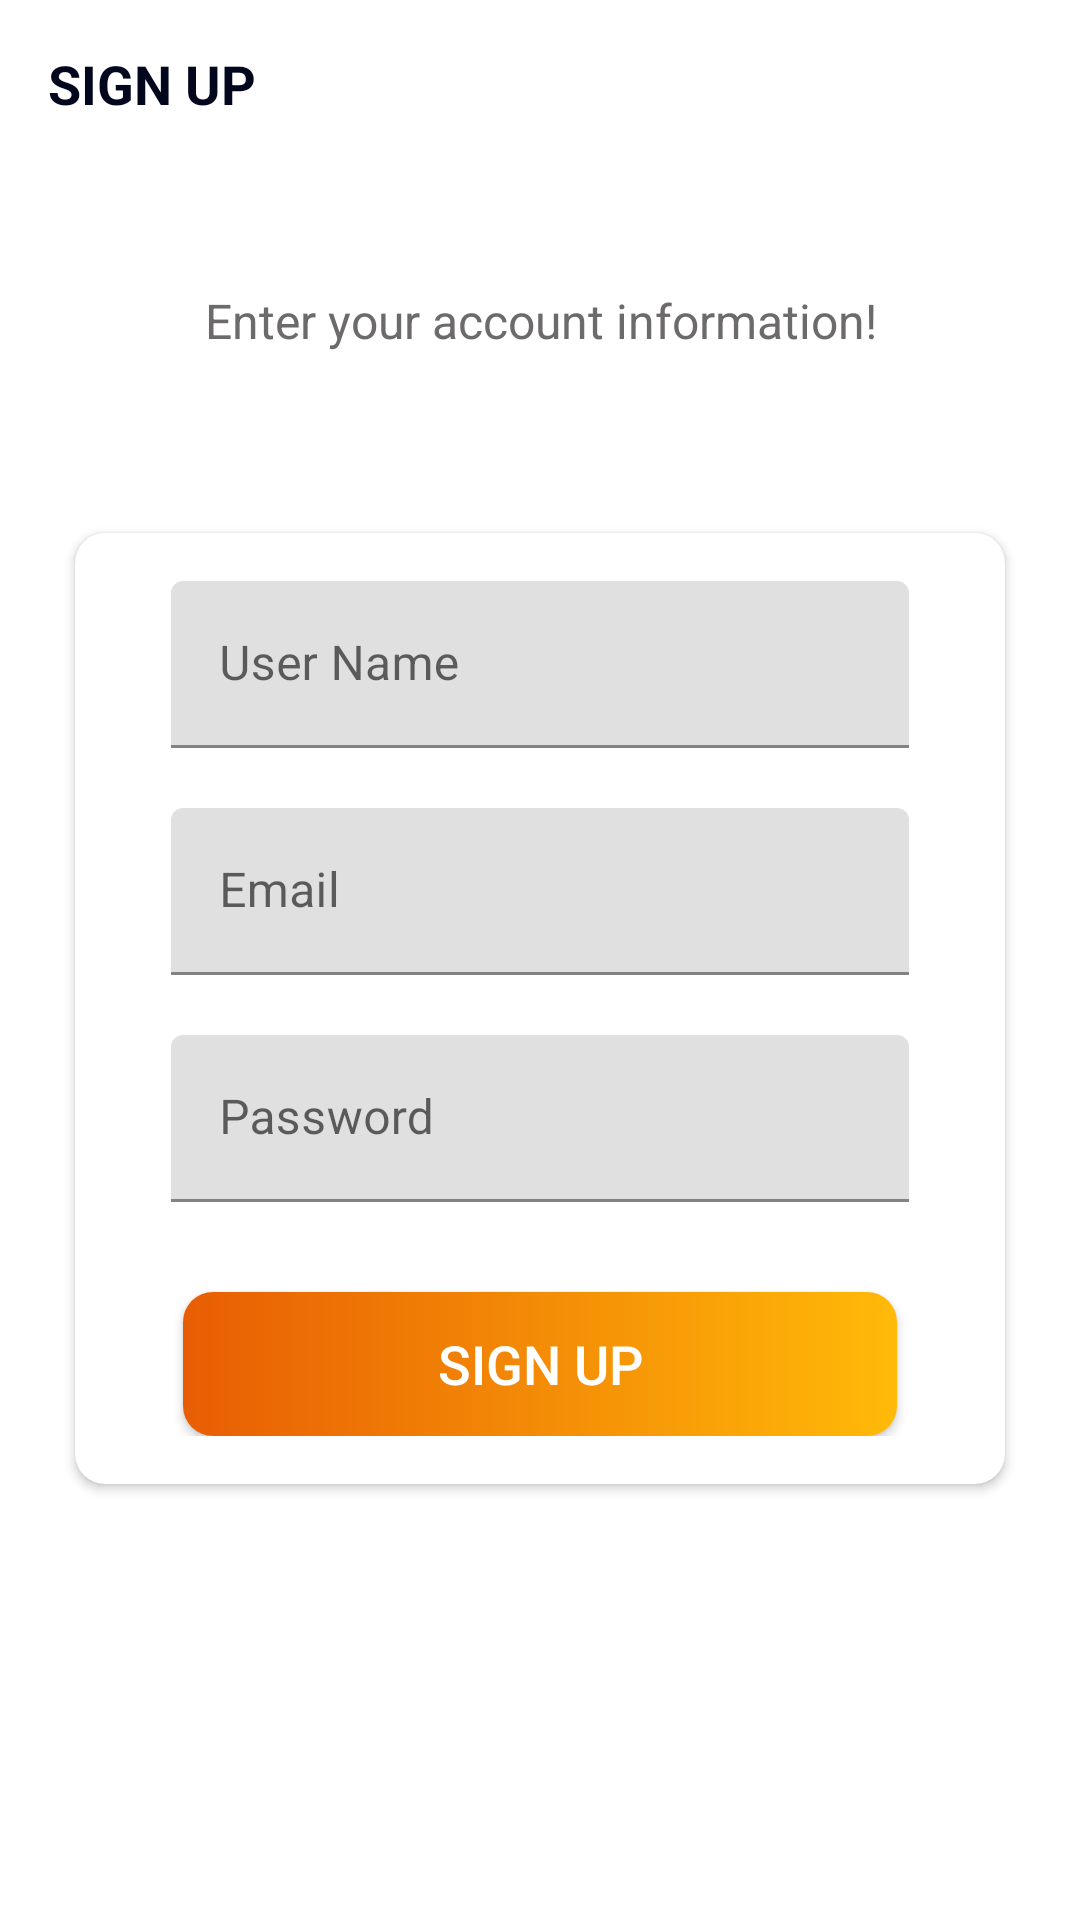

Write the Android layout XML for this screen, with the resource values it uses.
<!-- AndroidManifest.xml: activity theme Theme.Trello_Clone.NoActionBar -->
<!-- res/layout/activity_sign_up.xml -->
<?xml version="1.0" encoding="utf-8"?>
<LinearLayout xmlns:android="http://schemas.android.com/apk/res/android"
    xmlns:app="http://schemas.android.com/apk/res-auto"
    xmlns:tools="http://schemas.android.com/tools"
    android:layout_width="match_parent"
    android:layout_height="match_parent"
    android:background="@color/white"
    android:orientation="vertical"
    tools:context=".activities.SignUpActivity">

    <androidx.appcompat.widget.Toolbar
        android:id="@+id/toolbarSignUpActivity"
        android:layout_width="match_parent"
        android:layout_height="?attr/actionBarSize">

        <TextView
            android:id="@+id/tvTitle"
            android:layout_width="match_parent"
            android:layout_height="match_parent"
            android:gravity="center_vertical"
            android:text="@string/sign_up"
            android:textColor="@color/primary_text_color"
            android:textSize="@dimen/toolbar_title_text_size"
            android:textStyle="bold" />

    </androidx.appcompat.widget.Toolbar>

    <LinearLayout
        android:layout_width="match_parent"
        android:layout_height="match_parent"
        android:layout_gravity="center"
        android:layout_marginTop="@dimen/authentication_screen_content_marginTop"
        android:orientation="vertical">

        <TextView
            android:layout_width="match_parent"
            android:layout_height="wrap_content"
            android:layout_marginStart="@dimen/authentication_screen_marginStartEnd"
            android:layout_marginEnd="@dimen/authentication_screen_marginStartEnd"
            android:gravity="center"
            android:text="@string/sign_up_description_text"
            android:textColor="@color/secondary_text_color"
            android:textSize="@dimen/authentication_description_text_size" />

        <androidx.cardview.widget.CardView
            android:layout_width="match_parent"
            android:layout_height="wrap_content"
            android:layout_marginStart="@dimen/authentication_screen_marginStartEnd"
            android:layout_marginTop="@dimen/authentication_screen_card_view_marginTop"
            android:layout_marginEnd="@dimen/authentication_screen_marginStartEnd"
            android:elevation="@dimen/card_view_elevation"
            app:cardCornerRadius="@dimen/card_view_corner_radius">

            <LinearLayout
                android:layout_width="match_parent"
                android:layout_height="wrap_content"
                android:orientation="vertical"
                android:padding="@dimen/card_view_layout_content_padding">

                <com.google.android.material.textfield.TextInputLayout
                    android:layout_width="match_parent"
                    android:layout_height="wrap_content"
                    android:layout_marginStart="@dimen/authentication_screen_til_marginStartEnd"
                    android:layout_marginEnd="@dimen/authentication_screen_til_marginStartEnd">

                    <androidx.appcompat.widget.AppCompatEditText
                        android:id="@+id/etName"
                        android:layout_width="match_parent"
                        android:layout_height="wrap_content"
                        android:hint="@string/name"
                        android:inputType="textEmailAddress"
                        android:textSize="@dimen/et_text_size" />
                </com.google.android.material.textfield.TextInputLayout>

                <com.google.android.material.textfield.TextInputLayout
                    android:layout_width="match_parent"
                    android:layout_height="wrap_content"
                    android:layout_marginStart="@dimen/authentication_screen_til_marginStartEnd"
                    android:layout_marginTop="@dimen/authentication_screen_til_marginTop"
                    android:layout_marginEnd="@dimen/authentication_screen_til_marginStartEnd">

                    <androidx.appcompat.widget.AppCompatEditText
                        android:id="@+id/etEmail"
                        android:layout_width="match_parent"
                        android:layout_height="wrap_content"
                        android:hint="@string/email"
                        android:inputType="textEmailAddress"
                        android:textSize="@dimen/et_text_size" />
                </com.google.android.material.textfield.TextInputLayout>

                <com.google.android.material.textfield.TextInputLayout
                    android:layout_width="match_parent"
                    android:layout_height="wrap_content"
                    android:layout_marginStart="@dimen/authentication_screen_til_marginStartEnd"
                    android:layout_marginTop="@dimen/authentication_screen_til_marginTop"
                    android:layout_marginEnd="@dimen/authentication_screen_til_marginStartEnd">

                    <androidx.appcompat.widget.AppCompatEditText
                        android:id="@+id/etPassword"
                        android:layout_width="match_parent"
                        android:layout_height="wrap_content"
                        android:hint="@string/password"
                        android:inputType="textPassword"
                        android:textSize="16sp" />
                </com.google.android.material.textfield.TextInputLayout>

                <android.widget.Button
                    android:id="@+id/btnSignUp"
                    android:layout_width="match_parent"
                    android:layout_height="wrap_content"
                    android:layout_gravity="center"
                    android:layout_marginStart="@dimen/btn_marginStartEnd"
                    android:layout_marginTop="@dimen/sign_up_screen_btn_marginTop"
                    android:layout_marginEnd="@dimen/btn_marginStartEnd"
                    android:background="@drawable/shape_button_rounded"
                    android:foreground="?attr/selectableItemBackground"
                    android:gravity="center"
                    android:paddingTop="@dimen/btn_paddingTopBottom"
                    android:paddingBottom="@dimen/btn_paddingTopBottom"
                    android:text="@string/sign_up"
                    android:textColor="@android:color/white"
                    android:textSize="@dimen/btn_text_size" />
            </LinearLayout>
        </androidx.cardview.widget.CardView>
    </LinearLayout>

</LinearLayout>
<!-- resources referenced by this layout -->
<resources>
  <color name="primary_text_color">#03071e</color>
  <color name="secondary_text_color">#6D6A6B</color>
  <color name="white">#FFFFFFFF</color>
  <dimen name="authentication_description_text_size">16sp</dimen>
  <dimen name="authentication_screen_card_view_marginTop">60dp</dimen>
  <dimen name="authentication_screen_content_marginTop">40dp</dimen>
  <dimen name="authentication_screen_marginStartEnd">25dp</dimen>
  <dimen name="authentication_screen_til_marginStartEnd">16dp</dimen>
  <dimen name="authentication_screen_til_marginTop">20dp</dimen>
  <dimen name="btn_marginStartEnd">20dp</dimen>
  <dimen name="btn_paddingTopBottom">8dp</dimen>
  <dimen name="btn_text_size">18sp</dimen>
  <dimen name="card_view_corner_radius">10dp</dimen>
  <dimen name="card_view_elevation">10dp</dimen>
  <dimen name="card_view_layout_content_padding">16dp</dimen>
  <dimen name="et_text_size">16sp</dimen>
  <dimen name="sign_up_screen_btn_marginTop">30dp</dimen>
  <dimen name="toolbar_title_text_size">18sp</dimen>
  <!-- drawable shape_button_rounded (drawable) -->
  <?xml version="1.0" encoding="utf-8"?>
  <shape xmlns:android="http://schemas.android.com/apk/res/android"
      android:shape="rectangle">
  
      <gradient
          android:angle="360"
          android:endColor="@color/bg1"
          android:startColor="@color/bg4"
          android:type="linear">
  
      </gradient>
  
      <corners android:radius="10dp"/>
  
  </shape>
  <string name="email">Email</string>
  <string name="name">User Name</string>
  <string name="password">Password</string>
  <string name="sign_up">SIGN UP</string>
  <string name="sign_up_description_text">Enter your account information!</string>
  <style name="Theme.Trello_Clone.NoActionBar">
          <item name="windowActionBar">false</item>
          <item name="windowNoTitle">true</item>
      </style>
  <color name="bg1">#ffba08</color>
  <color name="bg4">#e85d04</color>
</resources>
